Image classification data set "data_map" (AirOllie/OGMD on GitHub). Class labels (2): abnormal, normal.

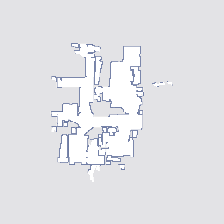
Label: abnormal

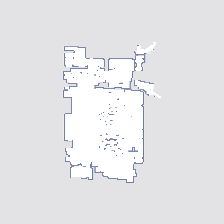
Label: normal

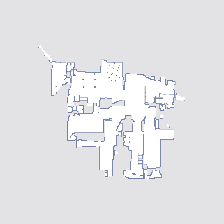
Label: normal

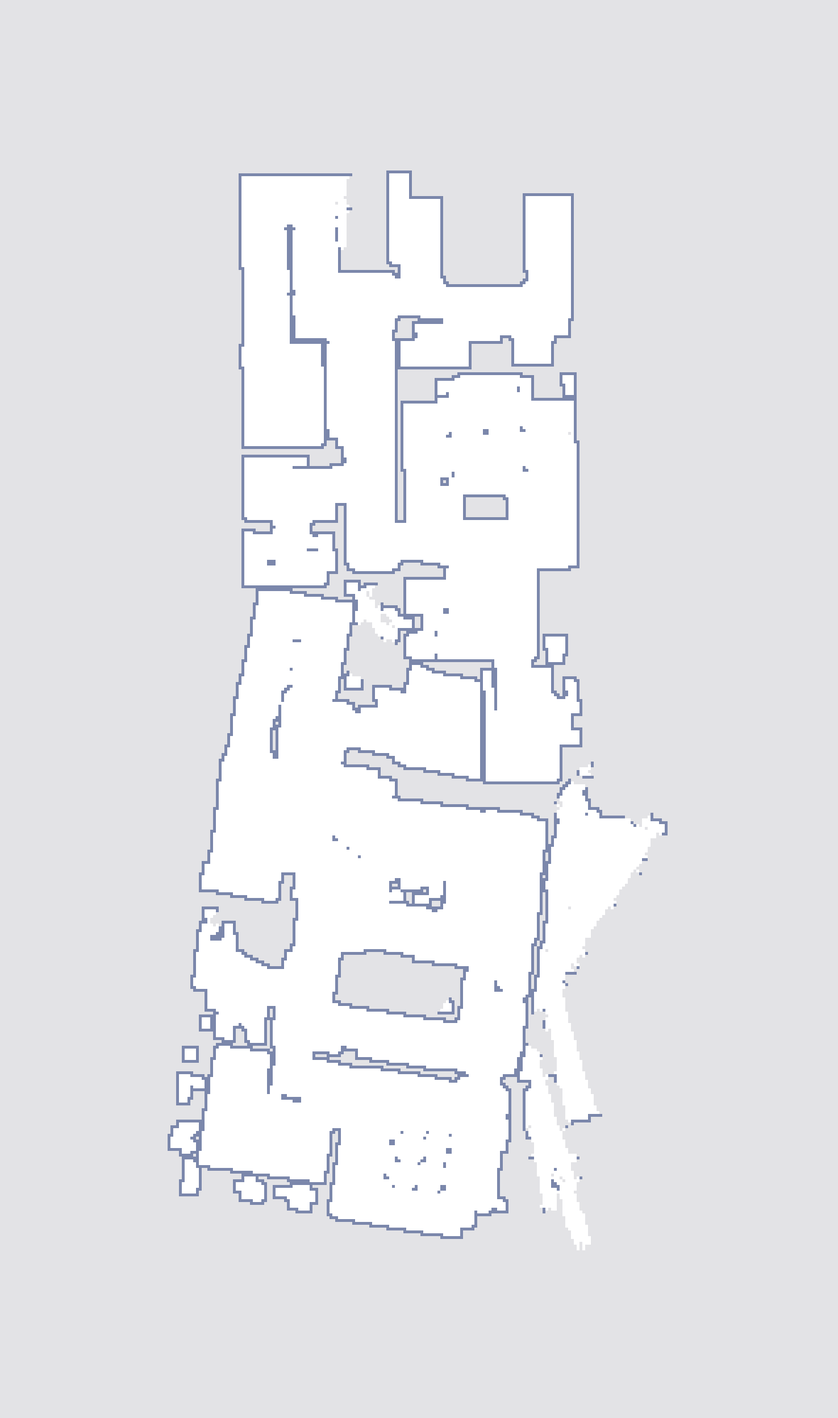
Label: abnormal

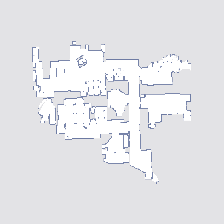
Label: normal

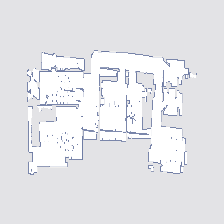
Label: abnormal
